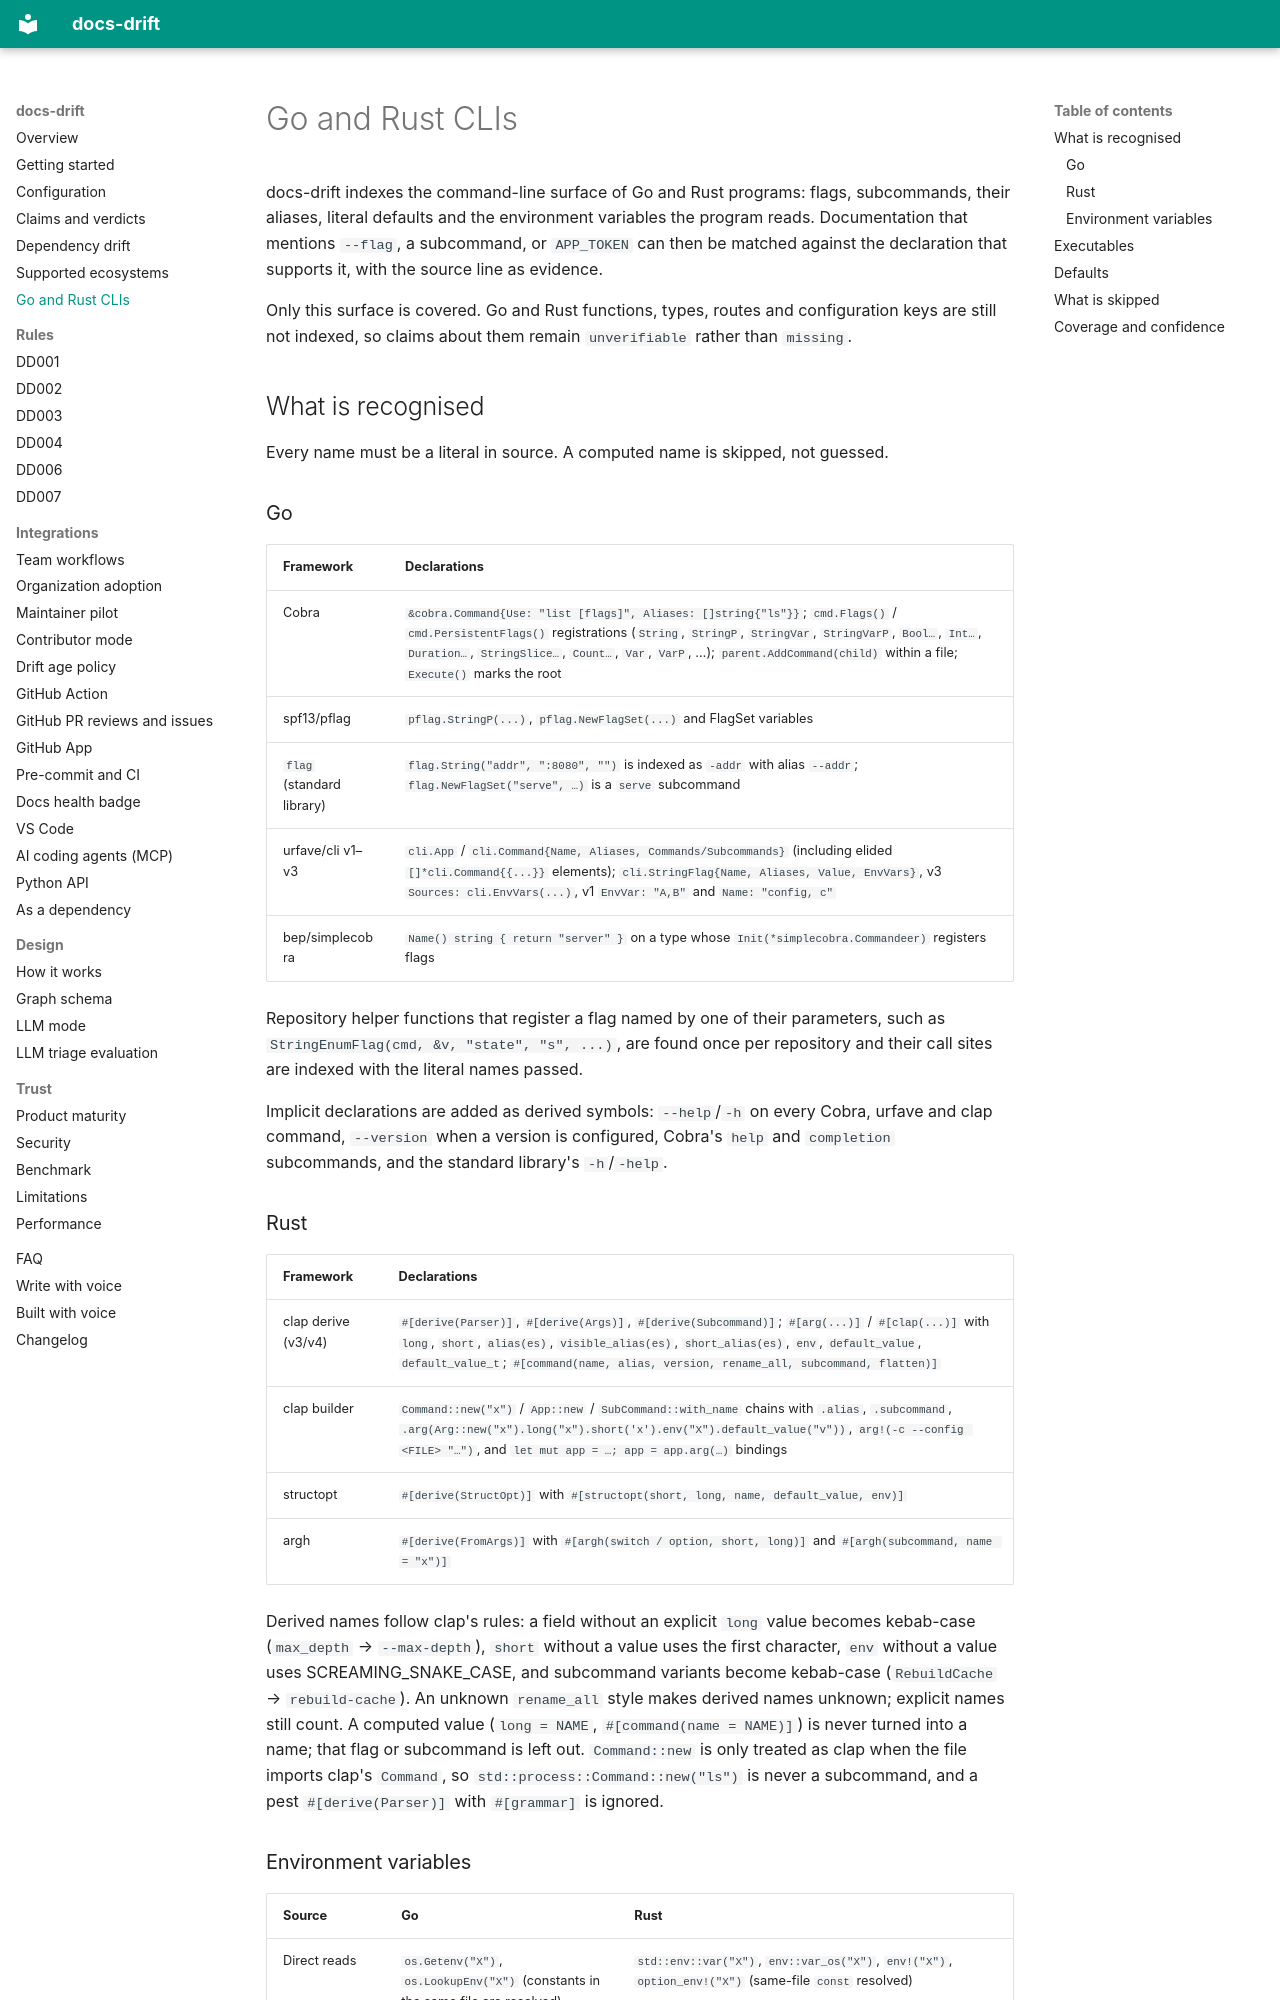

repository: ayushagarwalhere/docs-drift · page: go-rust/index.html · generator: mkdocs

# Go and Rust CLIs

<!-- docs-drift-ignore-file: every flag, variable and path below is an example of Go/Rust source elsewhere. -->

docs-drift indexes the command-line surface of Go and Rust programs: flags,
subcommands, their aliases, literal defaults and the environment variables the
program reads. Documentation that mentions `--flag`, a subcommand, or `APP_TOKEN`
can then be matched against the declaration that supports it, with the source
line as evidence.

Only this surface is covered. Go and Rust functions, types, routes and
configuration keys are still not indexed, so claims about them remain
`unverifiable` rather than `missing`.

## What is recognised

Every name must be a literal in source. A computed name is skipped, not guessed.

### Go

| Framework | Declarations |
| --- | --- |
| Cobra | `&cobra.Command{Use: "list [flags]", Aliases: []string{"ls"}}`; `cmd.Flags()` / `cmd.PersistentFlags()` registrations (`String`, `StringP`, `StringVar`, `StringVarP`, `Bool…`, `Int…`, `Duration…`, `StringSlice…`, `Count…`, `Var`, `VarP`, …); `parent.AddCommand(child)` within a file; `Execute()` marks the root |
| spf13/pflag | `pflag.StringP(...)`, `pflag.NewFlagSet(...)` and FlagSet variables |
| `flag` (standard library) | `flag.String("addr", ":8080", "")` is indexed as `-addr` with alias `--addr`; `flag.NewFlagSet("serve", …)` is a `serve` subcommand |
| urfave/cli v1–v3 | `cli.App` / `cli.Command{Name, Aliases, Commands/Subcommands}` (including elided `[]*cli.Command{{...}}` elements); `cli.StringFlag{Name, Aliases, Value, EnvVars}`, v3 `Sources: cli.EnvVars(...)`, v1 `EnvVar: "A,B"` and `Name: "config, c"` |
| bep/simplecobra | `Name() string { return "server" }` on a type whose `Init(*simplecobra.Commandeer)` registers flags |

Repository helper functions that register a flag named by one of their
parameters, such as `StringEnumFlag(cmd, &v, "state", "s", ...)`, are found once
per repository and their call sites are indexed with the literal names passed.

Implicit declarations are added as derived symbols: `--help`/`-h` on every Cobra,
urfave and clap command, `--version` when a version is configured, Cobra's
`help` and `completion` subcommands, and the standard library's `-h`/`-help`.

### Rust

| Framework | Declarations |
| --- | --- |
| clap derive (v3/v4) | `#[derive(Parser)]`, `#[derive(Args)]`, `#[derive(Subcommand)]`; `#[arg(...)]` / `#[clap(...)]` with `long`, `short`, `alias(es)`, `visible_alias(es)`, `short_alias(es)`, `env`, `default_value`, `default_value_t`; `#[command(name, alias, version, rename_all, subcommand, flatten)]` |
| clap builder | `Command::new("x")` / `App::new` / `SubCommand::with_name` chains with `.alias`, `.subcommand`, `.arg(Arg::new("x").long("x").short('x').env("X").default_value("v"))`, `arg!(-c --config <FILE> "…")`, and `let mut app = …; app = app.arg(…)` bindings |
| structopt | `#[derive(StructOpt)]` with `#[structopt(short, long, name, default_value, env)]` |
| argh | `#[derive(FromArgs)]` with `#[argh(switch / option, short, long)]` and `#[argh(subcommand, name = "x")]` |

Derived names follow clap's rules: a field without an explicit `long` value
becomes kebab-case (`max_depth` → `--max-depth`), `short` without a value uses
the first character, `env` without a value uses SCREAMING_SNAKE_CASE, and
subcommand variants become kebab-case (`RebuildCache` → `rebuild-cache`). An
unknown `rename_all` style makes derived names unknown; explicit names still
count. A computed value (`long = NAME`, `#[command(name = NAME)]`) is never turned
into a name; that flag or subcommand is left out. `Command::new` is only treated as clap when the file imports clap's
`Command`, so `std::process::Command::new("ls")` is never a subcommand, and a
pest `#[derive(Parser)]` with `#[grammar]` is ignored.
